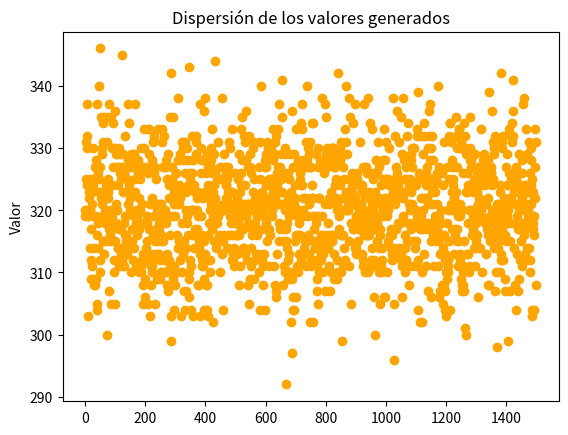
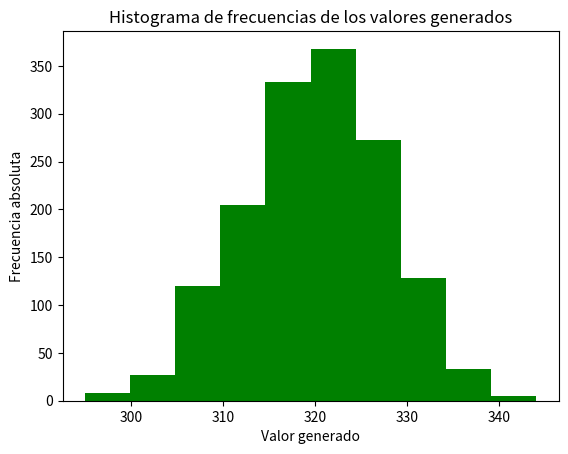

Python code for these plots, in order:
from random import random
from math import log,exp
import matplotlib.pyplot as plt
import pandas as pd

total_nros = 1500 #Cantidad de numeros a generar

#DISTRIBUCIONES
def distribucion_uniforme(a,b):
    return a + (b-a) * random()

def distribucion_exponencial(ex):
    return -ex*log(random())

def distribucion_gamma(k,a):
    tr = 1
    
    for i in range(0,k):
        tr *= random()

    return -log(tr)/a

def distribucion_normal(ex,stdx):
    sum = 0

    for i in range(0,12):
        sum += random()

    return stdx * (sum - 6) + ex


def distribucion_pascal(k,q):
    tr = 1
    qr = log(q)

    for i in range(0,k):
        tr *= random()

    return log(tr)/qr

def distribucion_binomial(n,p):
    x = 0

    for i in range(0,n):

        r = random()

        if r <= p:
            x += 1

    return x

def distribucion_hipergeometrica(tn,ns,p):
    x = 0
    pC = p
    tnC = tn

    for i in range(0,ns):
        s = 0
        r = random()

        if r <= pC:
            s = 1
            x += 1

    pC = (tnC * pC - s)/(tnC - 1)
    tnC -= 1


    return x

def distribucion_poisson(p):
    x = 0
    tr = 1
    b = exp(-p)

    while tr > b:
        x += 1
        tr *= random()

    return x

def distribucion_empirica_discreta():
    x = 0
    p = [0.273, 0.039, 0.192, 0.007, 0.124, 0.058, 0.062, 0.151, 0.047, 0.044]
    u = random()
    acum = 0
    
    while (u > acum) and (u > p[0]) :
        acum += p[x]
        x = x + 1
    if x == 0:
        return(x)
    else:
        return(x-1)




#GRAFICAS
def grafica_dispersion():
    plt.figure('DISPERSIÓN')
    plt.title('Dispersión de los valores generados')
    plt.xlabel('')
    plt.ylabel('Valor')
    plt.plot(generador(total_nros), 'o', label='Dispersión de la primera corrida', color='orange')
    plt.show()

def grafica_histograma():
    plt.figure('HISTOGRAMA')
    plt.title('Histograma de frecuencias de los valores generados')
    plt.xlabel('Valor generado')
    plt.ylabel('Frecuencia absoluta')
    plt.hist(generador(total_nros), color='green')
    plt.show()




def generador(n):
    numeros_generados = []
    for i in range(n):
                                        #PARA TESTEAR TODAS LAS DISTRIBUCIONES CAMBIAR ESTA LÍNEA CON UNA DE LAS FUNCIONES 
        numeros_generados.append(distribucion_binomial(400,0.8)) # <-------------------------------------------------------------------------------
                                        #QUE SE ENCUENTRAN ARRIBA RESPETANDO TODOS LOS PARÁMETROS
    return(numeros_generados);  


grafica_dispersion()
grafica_histograma()




